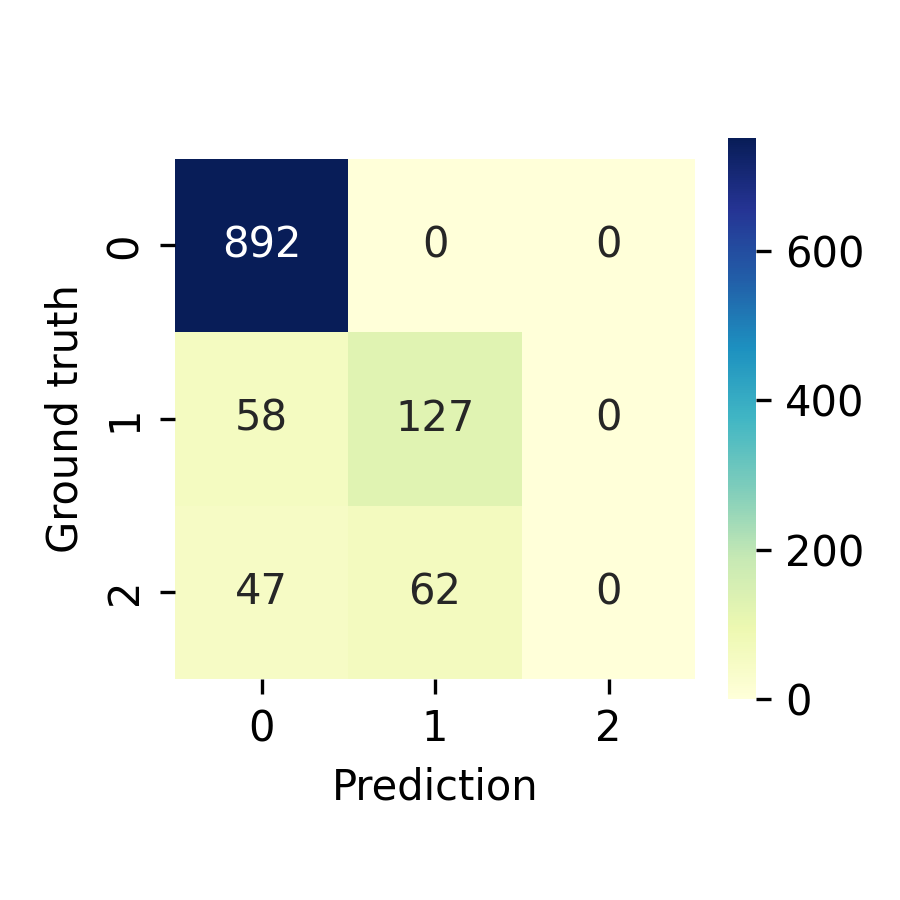

Data behind this chart, as committed beside it:
Ground truth, 0, 1, 2
0, 892, 0, 0
1, 58, 127, 0
2, 47, 62, 0
